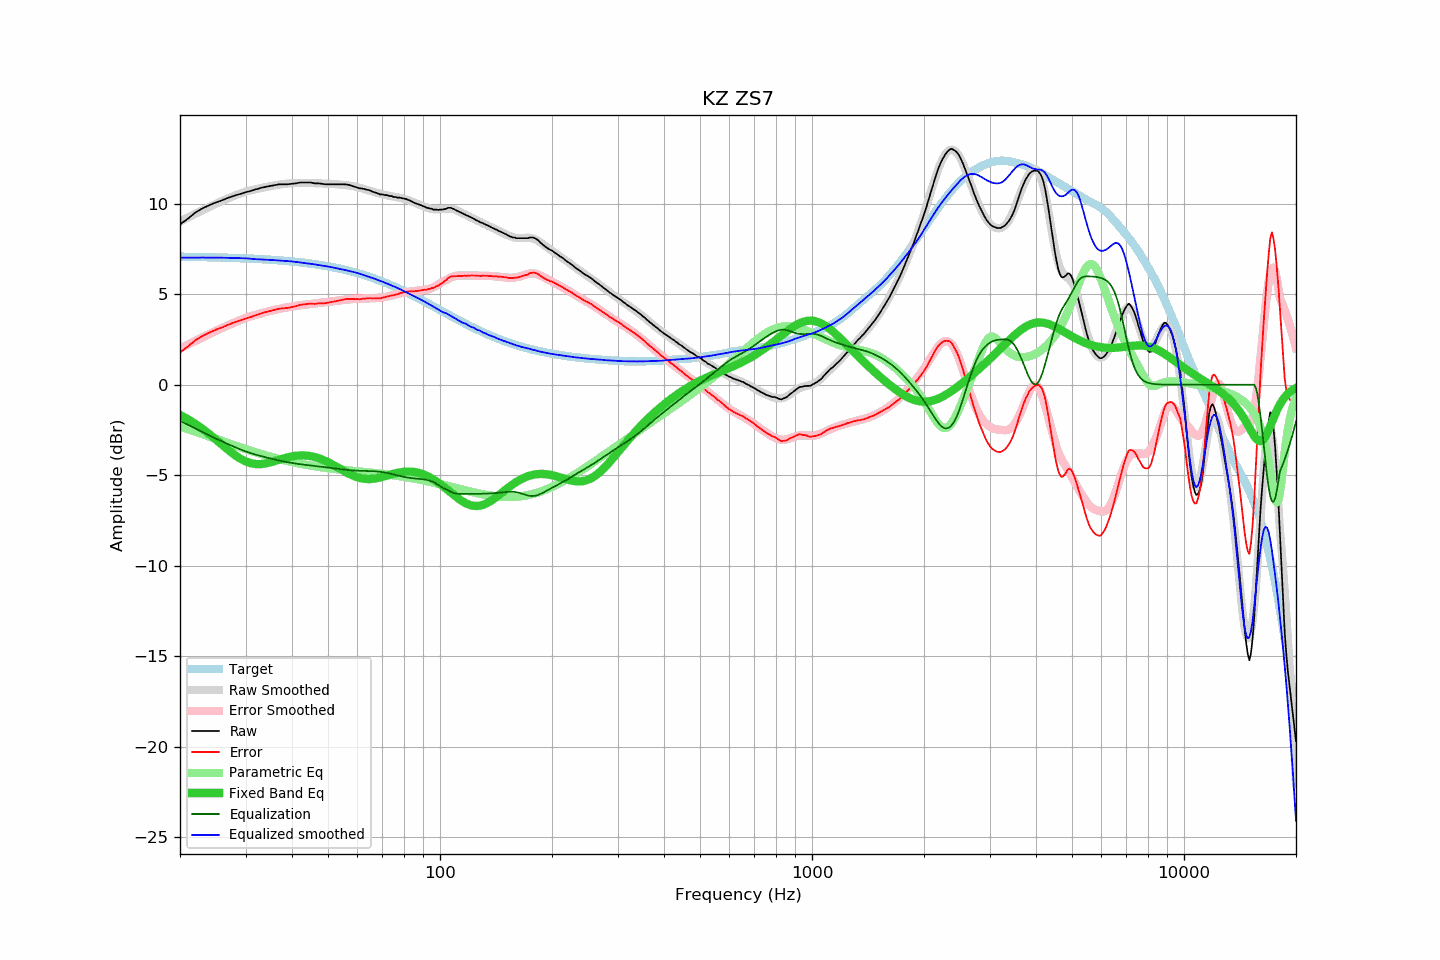

Data behind this chart, as committed beside it:
frequency, raw, error, smoothed, error_smoothed, equalization, parametric_eq, equalized_raw, equalized_smoothed, target
20, 8.86, 1.78, 9.02, 2.00, -2.00, -1.67, 6.86, 7.02, 7.07
21, 9.18, 2.11, 9.24, 2.22, -2.22, -1.91, 6.96, 7.02, 7.07
22, 9.52, 2.46, 9.45, 2.42, -2.42, -2.16, 7.09, 7.03, 7.06
23, 9.75, 2.69, 9.65, 2.62, -2.62, -2.44, 7.13, 7.03, 7.05
24, 9.93, 2.88, 9.83, 2.80, -2.80, -2.73, 7.12, 7.03, 7.04
25, 10.08, 3.04, 10.00, 2.98, -2.98, -3.03, 7.10, 7.02, 7.03
26, 10.20, 3.17, 10.16, 3.14, -3.14, -3.33, 7.05, 7.02, 7.02
27, 10.34, 3.32, 10.31, 3.29, -3.29, -3.61, 7.04, 7.01, 7.01
28, 10.45, 3.44, 10.44, 3.43, -3.43, -3.87, 7.01, 7.00, 7.00
29, 10.54, 3.54, 10.56, 3.56, -3.56, -4.08, 6.97, 7.00, 6.99
30, 10.64, 3.66, 10.67, 3.68, -3.68, -4.24, 6.95, 6.98, 6.98
31, 10.71, 3.74, 10.74, 3.78, -3.78, -4.34, 6.92, 6.96, 6.97
32, 10.80, 3.84, 10.80, 3.87, -3.87, -4.38, 6.93, 6.94, 6.95
33, 10.88, 3.94, 10.87, 3.94, -3.94, -4.38, 6.93, 6.92, 6.94
34, 10.94, 4.01, 10.92, 4.01, -4.01, -4.35, 6.92, 6.91, 6.92
35, 10.99, 4.08, 10.97, 4.08, -4.08, -4.29, 6.91, 6.90, 6.91
36, 11.04, 4.15, 11.02, 4.14, -4.14, -4.22, 6.90, 6.88, 6.89
37, 11.08, 4.20, 11.06, 4.19, -4.19, -4.14, 6.88, 6.86, 6.87
38, 11.08, 4.22, 11.09, 4.24, -4.24, -4.07, 6.83, 6.85, 6.85
39, 11.08, 4.24, 11.12, 4.28, -4.28, -4.01, 6.79, 6.83, 6.83
40, 11.11, 4.30, 11.13, 4.32, -4.32, -3.96, 6.78, 6.81, 6.81
41, 11.13, 4.34, 11.15, 4.36, -4.36, -3.93, 6.77, 6.79, 6.79
42, 11.18, 4.41, 11.15, 4.39, -4.39, -3.91, 6.79, 6.76, 6.77
43, 11.18, 4.43, 11.15, 4.42, -4.42, -3.91, 6.76, 6.73, 6.74
44, 11.18, 4.46, 11.15, 4.44, -4.44, -3.92, 6.73, 6.71, 6.72
45, 11.18, 4.49, 11.14, 4.46, -4.46, -3.95, 6.71, 6.68, 6.69
46, 11.13, 4.46, 11.14, 4.49, -4.49, -3.99, 6.64, 6.65, 6.66
47, 11.13, 4.49, 11.13, 4.51, -4.51, -4.05, 6.62, 6.62, 6.63
48, 11.11, 4.50, 11.13, 4.53, -4.53, -4.12, 6.57, 6.59, 6.60
49, 11.08, 4.50, 11.12, 4.56, -4.56, -4.20, 6.52, 6.56, 6.57
50, 11.08, 4.53, 11.11, 4.58, -4.58, -4.28, 6.50, 6.53, 6.54
51, 11.08, 4.57, 11.10, 4.60, -4.60, -4.37, 6.47, 6.50, 6.51
52, 11.08, 4.60, 11.09, 4.62, -4.62, -4.47, 6.45, 6.46, 6.48
53, 11.08, 4.64, 11.07, 4.65, -4.65, -4.56, 6.43, 6.43, 6.44
54, 11.08, 4.67, 11.06, 4.67, -4.67, -4.66, 6.41, 6.39, 6.40
55, 11.08, 4.71, 11.04, 4.69, -4.69, -4.75, 6.39, 6.36, 6.37
56, 11.07, 4.74, 11.03, 4.70, -4.70, -4.84, 6.36, 6.32, 6.33
57, 11.04, 4.75, 11.00, 4.72, -4.72, -4.92, 6.32, 6.29, 6.29
58, 10.99, 4.74, 10.98, 4.73, -4.73, -5.00, 6.25, 6.25, 6.25
59, 10.94, 4.73, 10.95, 4.74, -4.74, -5.06, 6.20, 6.21, 6.21
60, 10.90, 4.73, 10.92, 4.75, -4.75, -5.11, 6.15, 6.17, 6.17
61, 10.85, 4.72, 10.88, 4.75, -4.75, -5.16, 6.09, 6.12, 6.12
62, 10.84, 4.76, 10.83, 4.76, -4.76, -5.19, 6.08, 6.07, 6.08
63, 10.80, 4.76, 10.79, 4.76, -4.76, -5.20, 6.03, 6.03, 6.03
64, 10.77, 4.78, 10.74, 4.76, -4.76, -5.21, 6.00, 5.98, 5.99
65, 10.73, 4.78, 10.70, 4.77, -4.77, -5.21, 5.96, 5.93, 5.94
66, 10.66, 4.76, 10.66, 4.77, -4.77, -5.20, 5.88, 5.89, 5.90
67, 10.63, 4.78, 10.62, 4.78, -4.78, -5.18, 5.84, 5.84, 5.85
68, 10.57, 4.77, 10.59, 4.80, -4.80, -5.15, 5.77, 5.79, 5.80
69, 10.52, 4.77, 10.55, 4.81, -4.81, -5.12, 5.71, 5.74, 5.75
70, 10.52, 4.82, 10.52, 4.83, -4.83, -5.09, 5.69, 5.69, 5.70
71, 10.48, 4.83, 10.49, 4.85, -4.85, -5.06, 5.63, 5.64, 5.65
72, 10.48, 4.88, 10.46, 4.87, -4.87, -5.02, 5.61, 5.59, 5.60
73, 10.44, 4.89, 10.44, 4.90, -4.90, -4.99, 5.54, 5.54, 5.55
74, 10.43, 4.93, 10.41, 4.93, -4.93, -4.95, 5.50, 5.49, 5.49
75, 10.38, 4.93, 10.39, 4.96, -4.96, -4.92, 5.42, 5.44, 5.44
76, 10.38, 4.99, 10.37, 4.99, -4.99, -4.89, 5.39, 5.39, 5.39
77, 10.34, 5.00, 10.35, 5.01, -5.01, -4.87, 5.32, 5.34, 5.34
78, 10.34, 5.05, 10.33, 5.04, -5.04, -4.84, 5.29, 5.29, 5.28
79, 10.31, 5.08, 10.30, 5.07, -5.07, -4.83, 5.24, 5.23, 5.23
... 553 more rows
